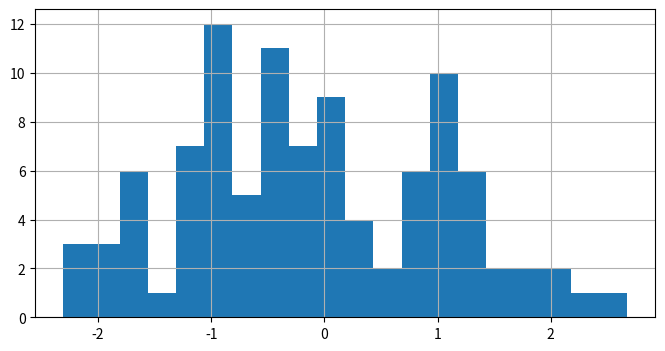
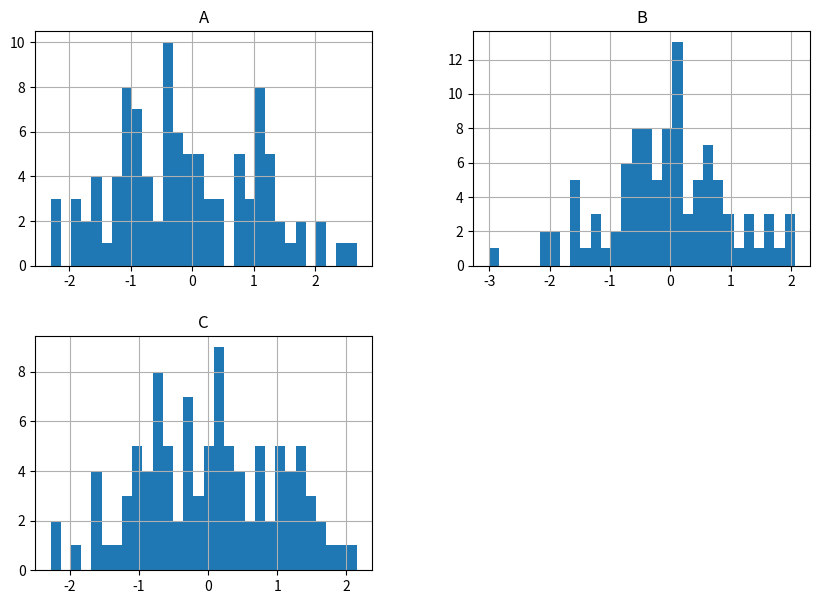

Recreate these plots in Python, in order.
# plot
"""DataFrame.plot(*args, **kwargs)"""
# import pandas as pd
# import matplotlib.pyplot as plt
# # 创建一个 DataFrame
# df = pd.DataFrame({
#  'A': [1, 2, 3, 4, 5],
#  'B': [10, 20, 30, 40, 50]
# })
# # 绘制线图
# df.plot(kind='line')
# # 显示图像
# plt.show()




# hist
"""DataFrame.hist(column=None, by=None, grid=True, xlabelsize=None, xrot=None, 
ylabelsize=None, yrot=None, ax=None, sharex=False, sharey=False, figsize=None, 
layout=None, bins=10, backend=None, legend=False, **kwargs)

column : 字符串或字符串列表，可选。用于指定要绘制直方图的列。如果未指定，则默认绘制所有
数值列的直方图。
by : 字符串或字符串列表，可选。用于指定分组变量，以便为每个组绘制直方图。
grid : 布尔值，默认为 True。是否在直方图上显示网格线。
xlabelsize : 整数，可选。用于设置 x 轴标签的大小。
xrot : 浮点数，可选。用于设置 x 轴标签的旋转角度。
ylabelsize : 整数，可选。用于设置 y 轴标签的大小。
yrot : 浮点数，可选。用于设置 y 轴标签的旋转角度。
ax : Matplotlib axes 对象或数组，可选。如果提供，则在指定的 axes 对象上绘制直方图。
sharex : 布尔值，默认为 False。如果为 True，并且绘制多个直方图，则所有直方图共享相同的 x 
轴。
sharey : 布尔值，默认为 False。如果为 True，并且绘制多个直方图，则所有直方图共享相同的 y 
轴。
figsize : 元组（宽度，高度），可选。用于设置整个图形的大小。
layout : 元组（行数，列数），可选。用于指定直方图的布局。
bins : 整数或序列，默认为 10。用于设置直方图的柱子数量或边界。
backend : 字符串，可选。用于指定绘图的后端。默认情况下，Pandas 使用 Matplotlib。
legend : 布尔值，默认为 False。如果为 True，并且指定了 by 参数，则在直方图上显示图例。
**kwargs : 关键字参数，这些参数会被传递给 Matplotlib 的 hist 函数，用于进一步自定义直方
图。
"""
import matplotlib.pyplot as plt
import pandas as pd
import numpy as np
# 创建一个包含正态分布数据的 DataFrame
df = pd.DataFrame(np.random.randn(100, 3), columns=['A', 'B', 'C'])
# 绘制 A 列的直方图，设置 20 个柱子，并指定图形大小
df['A'].hist(bins=20, figsize=(8, 4))
# 绘制所有列的直方图，每个直方图在不同的子图中
df.hist(figsize=(10, 7), bins=30)
# 使用 by 参数按列 B 的值分组绘制列 A 的直方图
df.hist(column='A', by='B', bins=10, figsize=(100, 5))
# 显示图像
plt.tight_layout()#自适应
plt.show()
